Image classification data set "dataset" (jdevosMagento/ml on GitHub). Class labels (4): brick 2x4, tile 2x2, 93273 slope curved double with no studs 4x1, brick special masonry 1x2.

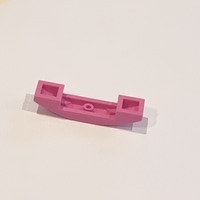
Label: 93273 slope curved double with no studs 4x1

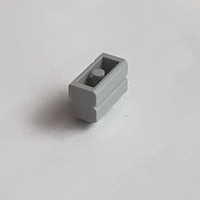
Label: brick special masonry 1x2

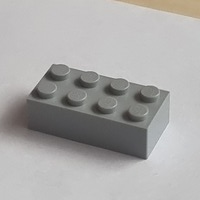
Label: brick 2x4

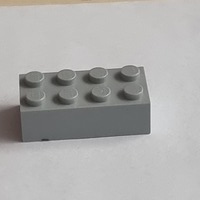
Label: brick 2x4

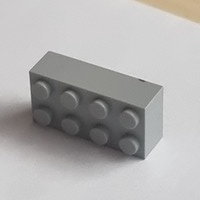
Label: brick 2x4

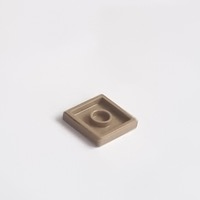
Label: tile 2x2
